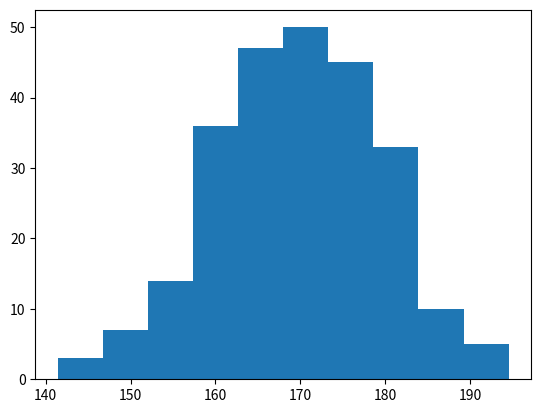

Write the Python code that produced this figure.
import matplotlib.pyplot as plt
import numpy as np
x=np.random.normal(170,10,250)
plt.hist(x)
plt.show()
